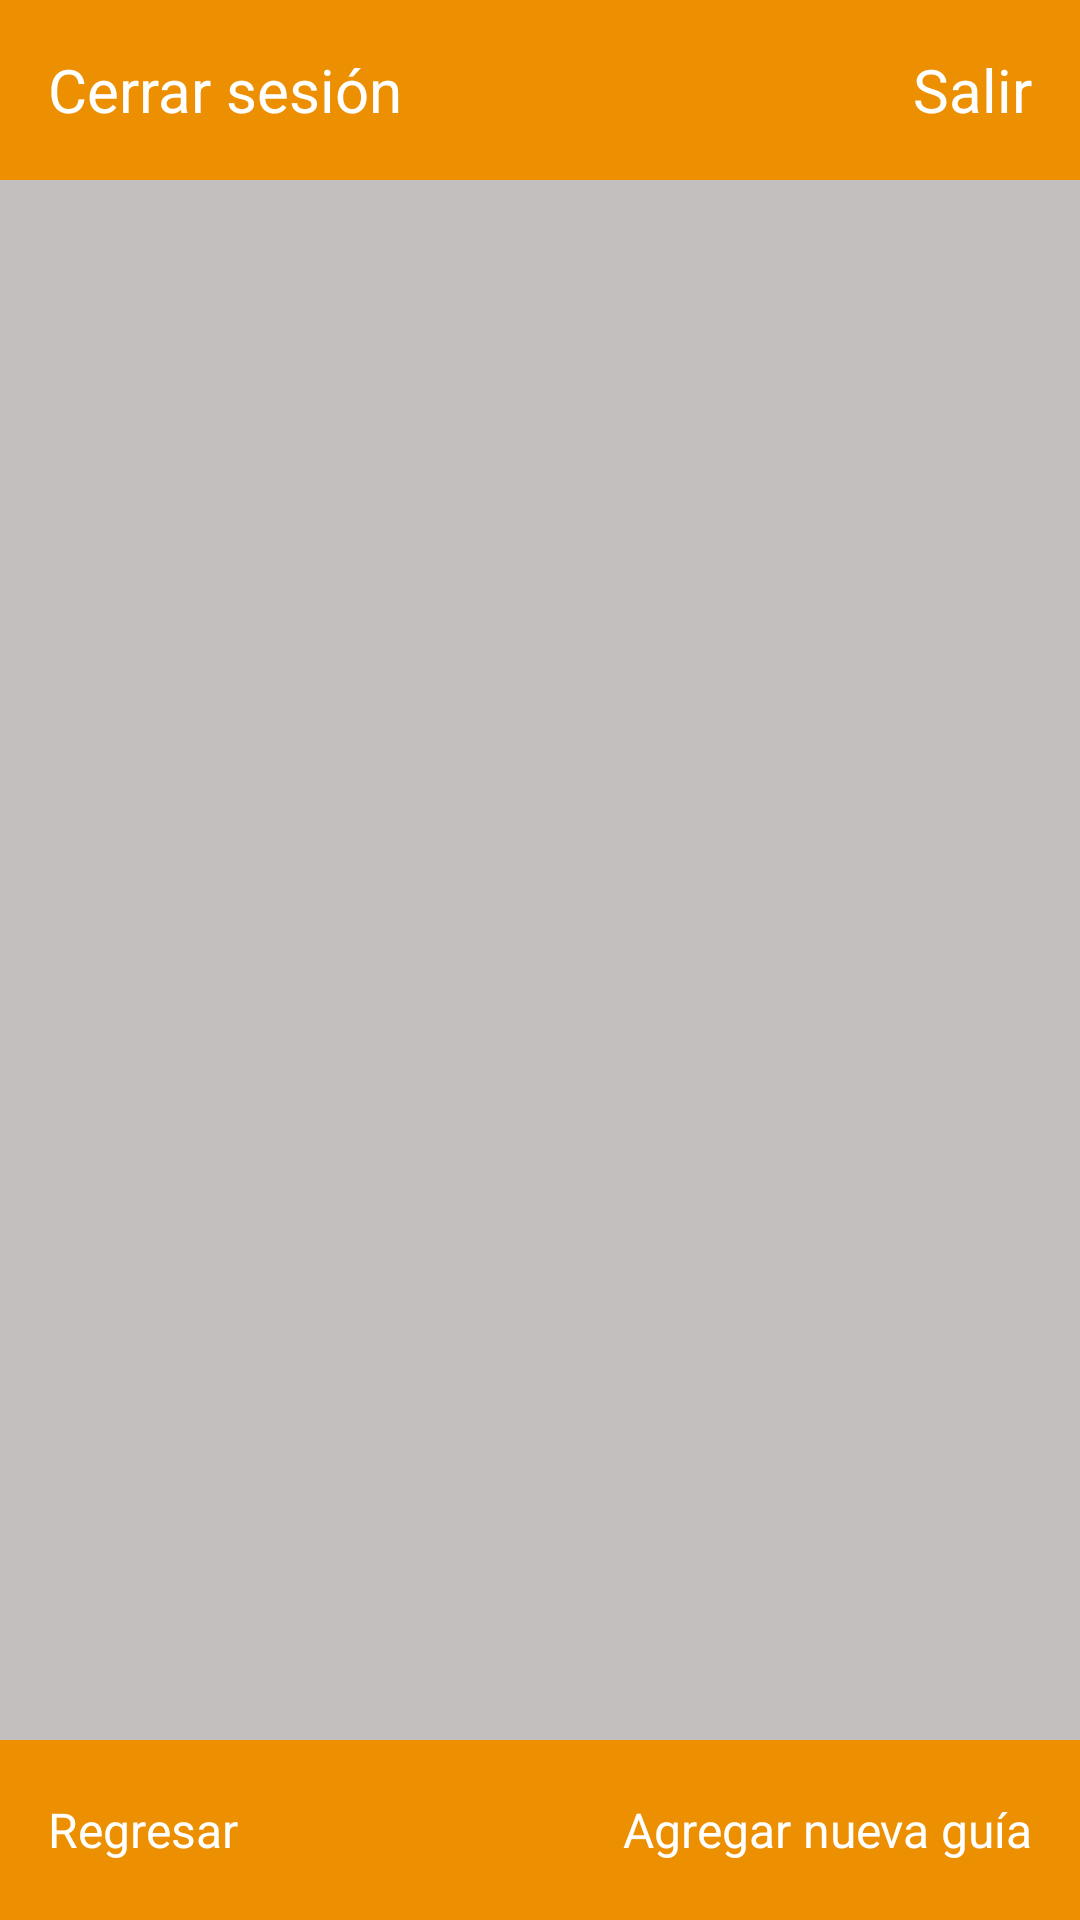

Android layout source for this screen:
<!-- AndroidManifest.xml: application theme AppTheme -->
<!-- res/layout/activity_guia.xml -->
<RelativeLayout xmlns:android="http://schemas.android.com/apk/res/android"
    android:layout_width="match_parent"
    android:layout_height="match_parent">

    
    <RelativeLayout
        android:id="@+id/topBar"
        android:layout_width="match_parent"
        android:layout_height="60dp"
        android:background="#EC8F01">

        
        <TextView
            android:id="@+id/textViewCerrarSesion"
            android:layout_width="wrap_content"
            android:layout_height="wrap_content"
            android:layout_alignParentStart="true"
            android:layout_centerVertical="true"
            android:layout_marginStart="16dp"
            android:text="Cerrar sesión"
            android:textColor="@android:color/white"
            android:textSize="20sp" />

        
        <TextView
            android:id="@+id/textViewSalir"
            android:layout_width="wrap_content"
            android:layout_height="wrap_content"
            android:layout_alignParentEnd="true"
            android:layout_centerVertical="true"
            android:layout_marginEnd="16dp"
            android:text="Salir"
            android:textColor="@android:color/white"
            android:textSize="20sp" />
    </RelativeLayout>

    
    <androidx.recyclerview.widget.RecyclerView
        android:id="@+id/recyclerViewGuia"
        android:layout_width="match_parent"
        android:layout_height="0dp"
        android:layout_below="@id/topBar"
        android:layout_alignParentStart="false"
        android:layout_alignParentTop="false"
        android:layout_alignParentEnd="true"
        android:layout_alignParentBottom="true"
        android:layout_centerVertical="true"
        android:layout_marginTop="16dp"
        android:layout_marginBottom="70dp"
        android:fadeScrollbars="false"
        android:scrollbars="vertical" />  

    
    <RelativeLayout
        android:id="@+id/bottomBar"
        android:layout_width="match_parent"
        android:layout_height="60dp"
        android:layout_alignParentBottom="true"
        android:background="#EC8F01">

        
        <TextView
            android:id="@+id/textViewRegresar"
            android:layout_width="wrap_content"
            android:layout_height="wrap_content"
            android:text="Regresar"
            android:textColor="@android:color/white"
            android:textSize="16sp"
            android:layout_alignParentStart="true"
            android:layout_centerVertical="true"
            android:layout_marginStart="16dp" />

        
        <TextView
            android:id="@+id/textViewAgregarGuia"
            android:layout_width="wrap_content"
            android:layout_height="wrap_content"
            android:text="Agregar nueva guía"
            android:textColor="@android:color/white"
            android:textSize="16sp"
            android:layout_alignParentEnd="true"
            android:layout_centerVertical="true"
            android:layout_marginEnd="16dp" />
    </RelativeLayout>

</RelativeLayout>
<!-- resources referenced by this layout -->
<resources>
  <style name="AppTheme" parent="Theme.AppCompat.Light.NoActionBar">
          
          <item name="android:windowBackground">@color/backgroundColor</item>
          
          <item name="buttonStyle">@style/CustomButton</item>
      </style>
  <color name="backgroundColor">#C3BFBF</color>
  <style name="CustomButton" parent="Widget.AppCompat.Button">
          <item name="android:background">@color/buttonColor</item>
          <item name="android:textColor">@color/buttonTextColor</item> 
          <item name="android:padding">12dp</item>
          <item name="android:textSize">16sp</item>
      </style>
  <color name="buttonColor">#EC8F01</color>
  <color name="buttonTextColor">#FFFFFF</color>
</resources>
